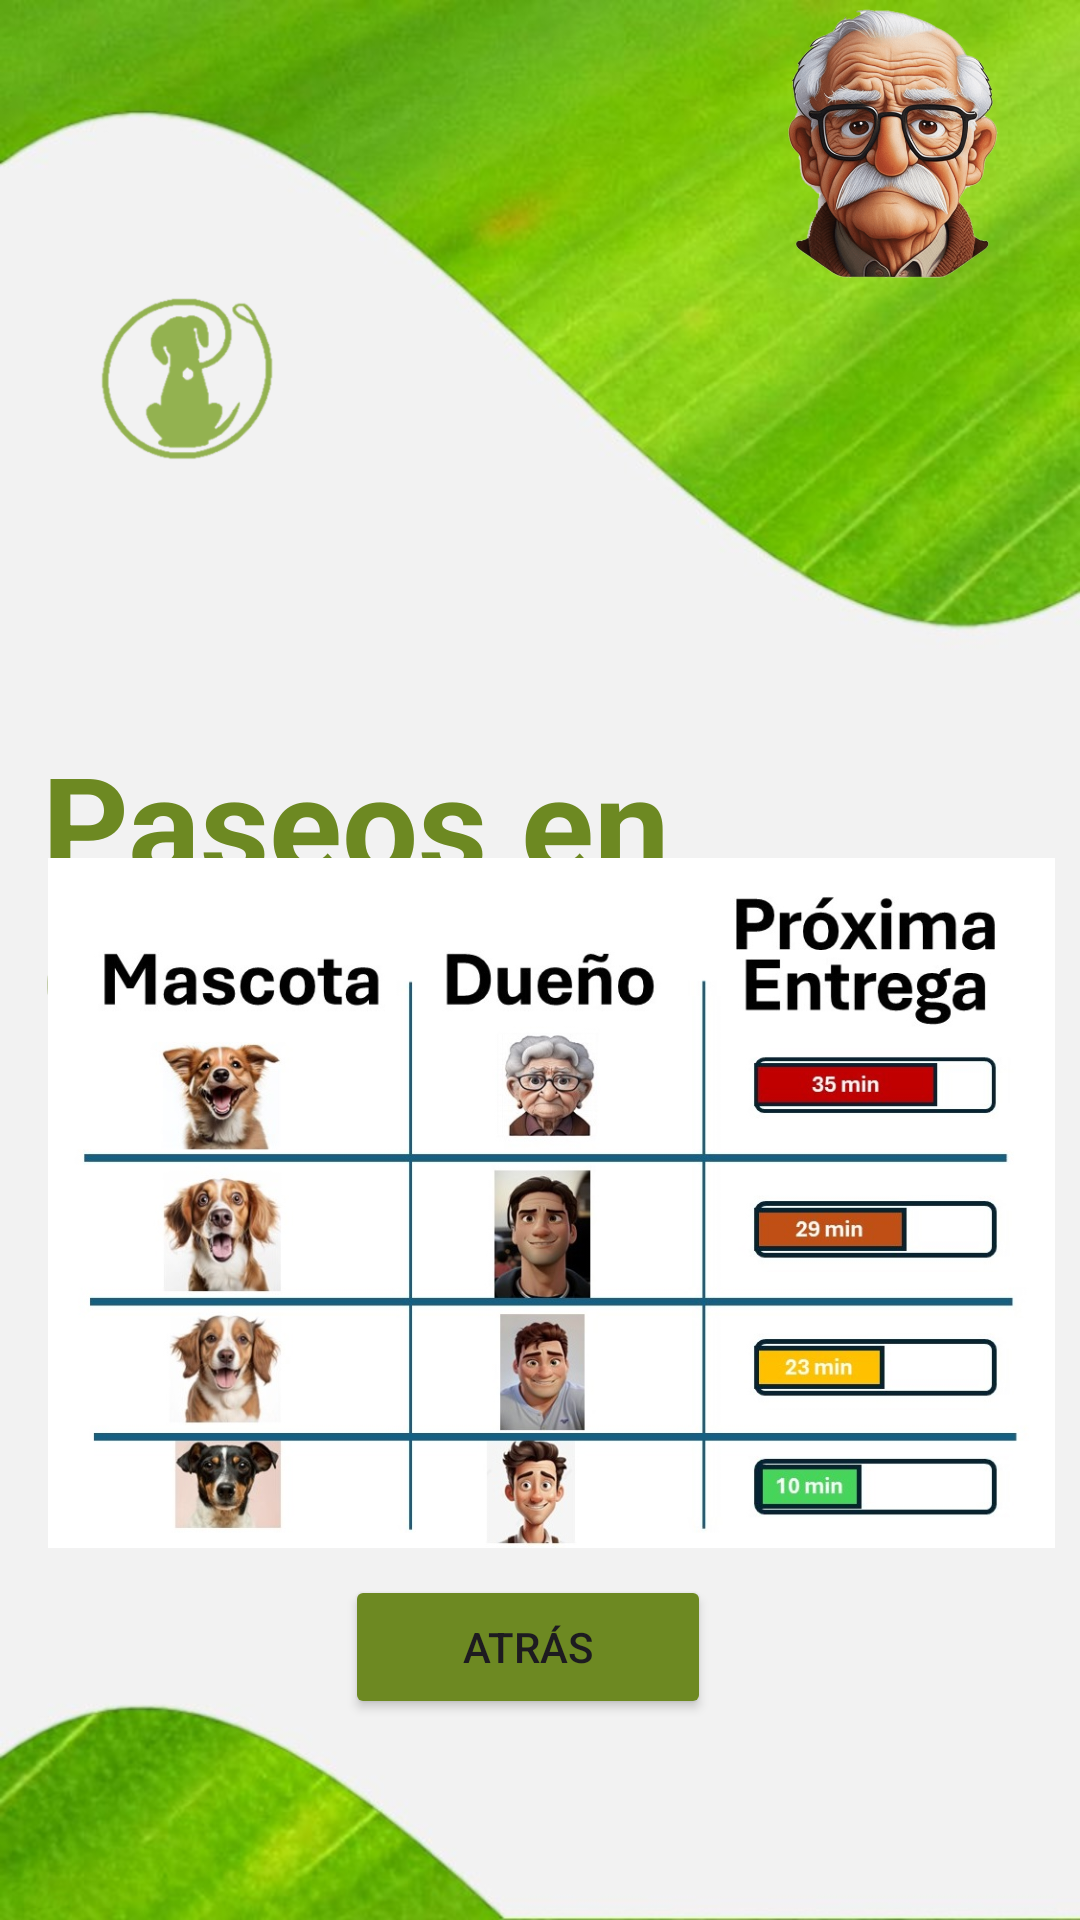

Reconstruct the res/layout file that produces this screen, plus the resources it refers to.
<!-- AndroidManifest.xml: application theme Theme.Walkee -->
<!-- res/layout/activity_viajes_cursados.xml -->
<?xml version="1.0" encoding="utf-8"?>
<RelativeLayout xmlns:android="http://schemas.android.com/apk/res/android"
    xmlns:app="http://schemas.android.com/apk/res-auto"
    xmlns:tools="http://schemas.android.com/tools"
    android:layout_width="match_parent"
    android:layout_height="match_parent"
    android:background="@drawable/fondo2"
    android:visibility="visible"
    tools:visibility="visible">

    <LinearLayout
        android:layout_width="match_parent"
        android:layout_height="wrap_content"
        android:layout_alignParentBottom="true"
        android:layout_marginBottom="67dp"
        android:gravity="center"
        android:orientation="horizontal">

        <Button
            android:id="@+id/buttonBack"
            android:layout_width="122dp"
            android:layout_height="match_parent"
            android:layout_marginEnd="8dp"
            android:backgroundTint="@color/green"
            android:text="Atrás" />

    </LinearLayout>

    <TextView
        android:id="@+id/textViewTitle"
        android:layout_width="374dp"
        android:layout_height="wrap_content"
        android:layout_alignParentStart="true"
        android:layout_alignParentTop="true"
        android:layout_alignParentEnd="true"
        android:layout_centerInParent="true"
        android:layout_marginStart="14dp"
        android:layout_marginTop="244dp"
        android:layout_marginEnd="23dp"
        android:text="Paseos en Curso"
        android:textColor="@color/green"
        android:textSize="45sp"
        android:textStyle="bold" />

    <ImageView
        android:id="@+id/imageView2"
        android:layout_width="110dp"
        android:layout_height="123dp"
        android:layout_alignParentStart="true"
        android:layout_alignParentTop="true"
        android:layout_alignParentEnd="true"
        android:layout_marginStart="33dp"
        android:layout_marginTop="64dp"
        android:layout_marginEnd="268dp"
        android:layout_marginBottom="46dp"
        app:srcCompat="@drawable/logowalkee" />

    <ImageView
        android:id="@+id/imageView4"
        android:layout_width="126dp"
        android:layout_height="50dp"
        android:layout_alignParentTop="true"
        android:layout_alignParentEnd="true"
        android:layout_alignParentBottom="true"
        android:layout_marginTop="668dp"
        android:layout_marginEnd="21dp"
        android:layout_marginBottom="13dp"
        app:srcCompat="@drawable/sloganwalkee" />

    <ImageView
        android:id="@+id/imageView5"
        android:layout_width="142dp"
        android:layout_height="150dp"
        android:layout_alignParentStart="true"
        android:layout_alignParentEnd="true"
        android:layout_alignParentBottom="true"
        android:layout_marginStart="251dp"
        android:layout_marginEnd="18dp"
        android:layout_marginBottom="546dp"
        app:srcCompat="@drawable/dueno" />

    <RatingBar
        android:id="@+id/ratingBar"
        style="@style/Widget.AppCompat.RatingBar.Indicator"
        android:layout_width="196dp"
        android:layout_height="wrap_content"
        android:layout_alignParentStart="true"
        android:layout_alignParentTop="true"
        android:layout_alignParentEnd="true"
        android:layout_alignParentBottom="true"
        android:layout_marginStart="26dp"
        android:layout_marginTop="201dp"
        android:layout_marginEnd="189dp"
        android:layout_marginBottom="486dp"
        android:numStars="5"
        android:progressTint="#FF5722"
        android:rating="5"
        android:stepSize="1.0" />

    <ImageView
        android:id="@+id/imageView20"
        android:layout_width="407dp"
        android:layout_height="321dp"
        android:layout_alignParentStart="true"
        android:layout_alignParentTop="true"
        android:layout_alignParentEnd="true"
        android:layout_alignParentBottom="true"
        android:layout_marginStart="6dp"
        android:layout_marginTop="286dp"
        android:layout_marginEnd="-2dp"
        android:layout_marginBottom="124dp"
        app:srcCompat="@drawable/viajescursados" />

</RelativeLayout>
<!-- resources referenced by this layout -->
<resources>
  <color name="green">#6d8922</color>
  <!-- drawable dueno: png bitmap (drawable, 352102 bytes) -->
  <!-- drawable fondo2: jpg bitmap (drawable, 49503 bytes) -->
  <!-- drawable logowalkee: png bitmap (drawable, 24111 bytes) -->
  <!-- drawable sloganwalkee: png bitmap (drawable, 99072 bytes) -->
  <!-- drawable viajescursados: jpg bitmap (drawable, 132524 bytes) -->
  <style name="Theme.Walkee" parent="Base.Theme.Walkee" />
  <style name="Base.Theme.Walkee" parent="Theme.Material3.DayNight.NoActionBar">
          
          
      </style>
</resources>
